Image classification data set "final_split" (FadhliRajwaa/retinopaty-diabetic on GitHub). Class labels (4): mild diabetic retinopathy, moderate diabetic retinopathy, proliferate DR, severe diabetic retinopathy.

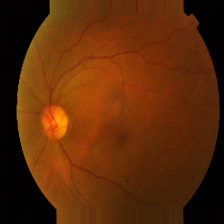
Label: mild diabetic retinopathy

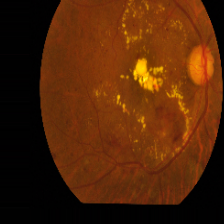
Label: moderate diabetic retinopathy

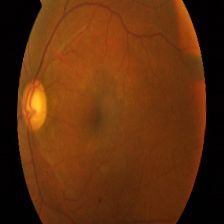
Label: mild diabetic retinopathy

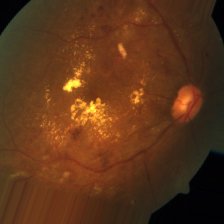
Label: severe diabetic retinopathy

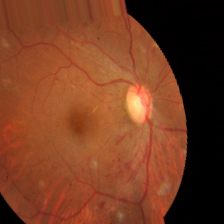
Label: proliferate DR

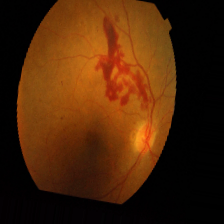
Label: severe diabetic retinopathy
